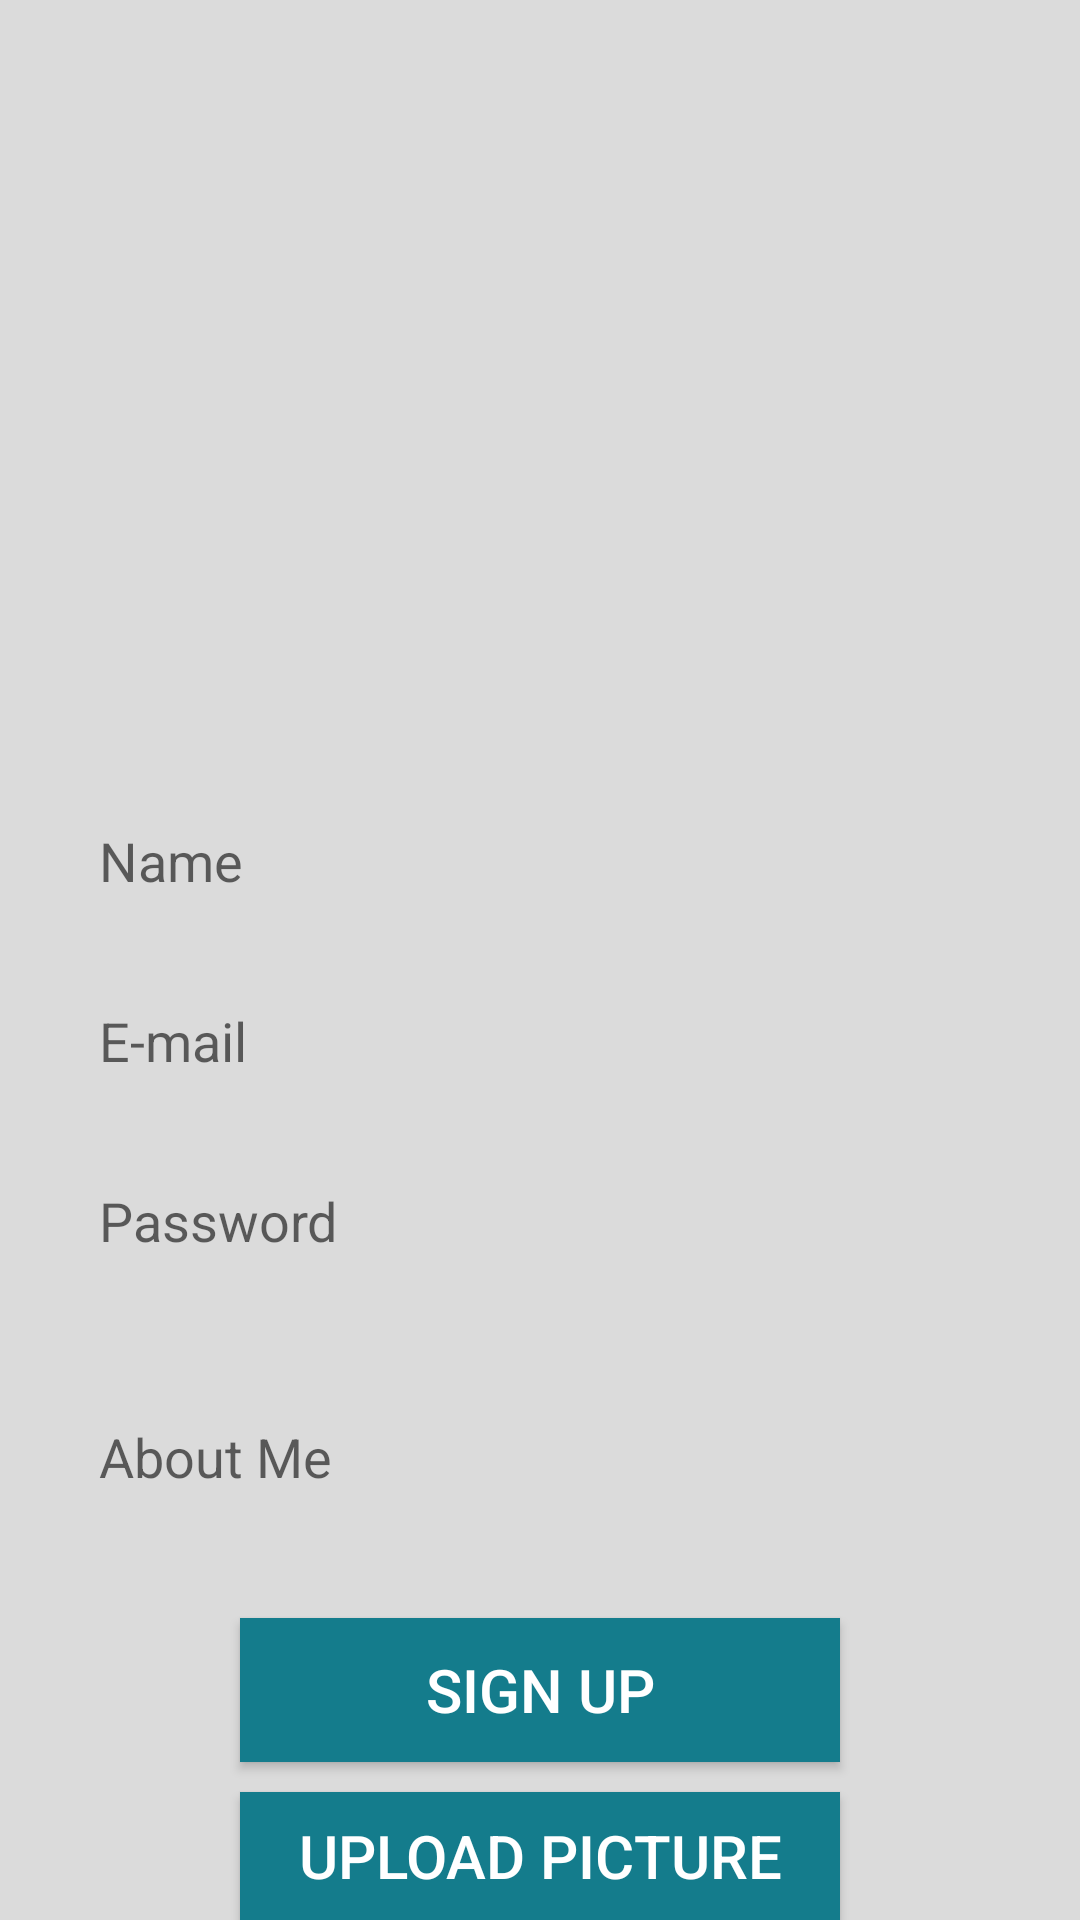

Reconstruct the res/layout file that produces this screen, plus the resources it refers to.
<!-- AndroidManifest.xml: application theme Theme.Hangout -->
<!-- res/layout/activity_sign_up.xml -->
<?xml version="1.0" encoding="utf-8"?>
<RelativeLayout xmlns:android="http://schemas.android.com/apk/res/android"
    xmlns:app="http://schemas.android.com/apk/res-auto"
    xmlns:tools="http://schemas.android.com/tools"
    android:layout_width="match_parent"
    android:layout_height="match_parent"
    android:background = "#dbdbdb"
    tools:context=".SignUp">

    <ImageView
        android:id="@+id/app_logo"
        android:layout_width="247dp"
        android:layout_height="217dp"
        android:layout_centerHorizontal="true"
        android:layout_marginTop="35dp"
        android:src="@drawable/person" />

    <EditText
        android:id="@+id/edt_name"
        android:layout_width="match_parent"
        android:layout_height="50dp"
        android:layout_below="@+id/app_logo"
        android:layout_marginLeft="20dp"
        android:layout_marginTop="10dp"
        android:layout_marginRight="20dp"
        android:background="@drawable/edt_background"
        android:hint="Name"
        android:paddingLeft="13dp" />

    <EditText
        android:id="@+id/edt_email"
        android:layout_width="match_parent"
        android:layout_height="50dp"
        android:layout_below="@+id/edt_name"
        android:layout_marginLeft="20dp"
        android:layout_marginTop="10dp"
        android:layout_marginRight="20dp"
        android:background="@drawable/edt_background"
        android:hint="E-mail"
        android:paddingLeft="13dp" />

    <EditText
        android:id="@+id/edt_password"
        android:layout_width="match_parent"
        android:layout_height="50dp"
        android:layout_below="@+id/edt_email"
        android:layout_marginLeft="20dp"
        android:layout_marginTop="10dp"
        android:layout_marginRight="20dp"
        android:background="@drawable/edt_background"
        android:hint="Password"
        android:inputType="textPassword"
        android:paddingLeft="13dp" />

    <EditText
        android:id="@+id/edt_about"
        android:layout_width="match_parent"
        android:layout_height="wrap_content"
        android:layout_below="@+id/edt_password"
        android:layout_marginLeft="20dp"
        android:layout_marginTop="10dp"
        android:layout_marginRight="20dp"
        android:background="@drawable/edt_background"
        android:hint="About Me"
        android:maxLines="6"
        android:minLines="4"
        android:paddingLeft="13dp" />

    <Button
        android:id="@+id/btnSignUp"
        android:layout_width="200dp"
        android:layout_height="wrap_content"
        android:layout_below="@id/edt_about"
        android:layout_centerHorizontal="true"
        android:layout_marginTop="10dp"
        android:background="#147c8c"
        android:text="Sign Up"
        android:textColor="@color/white"
        android:textSize="20sp" />

    <Button
        android:id="@+id/btnUpload"
        android:layout_width="200dp"
        android:layout_height="wrap_content"
        android:layout_below="@id/btnSignUp"
        android:layout_centerHorizontal="true"
        android:layout_marginTop="10dp"
        android:background="#147c8c"
        android:text="Upload Pıcture"
        android:textColor="@color/white"
        android:textSize="20sp" />

</RelativeLayout>
<!-- resources referenced by this layout -->
<resources>
  <color name="white">#FFFFFFFF</color>
  <style name="Theme.Hangout" parent="Theme.AppCompat.Light.NoActionBar">
          
          <item name="colorPrimary">@color/purple_500</item>
          <item name="colorPrimaryVariant">@color/purple_700</item>
          <item name="colorOnPrimary">@color/white</item>
          
          <item name="colorSecondary">@color/teal_200</item>
          <item name="colorSecondaryVariant">@color/teal_700</item>
          <item name="colorOnSecondary">@color/black</item>
          
          <item name="android:statusBarColor" tools:targetApi="l">?attr/colorPrimaryVariant</item>
          
      </style>
  <color name="purple_500">#FF6200EE</color>
  <color name="purple_700">#FF3700B3</color>
  <color name="teal_200">#FF03DAC5</color>
  <color name="teal_700">#FF018786</color>
  <color name="black">#FF000000</color>
</resources>
